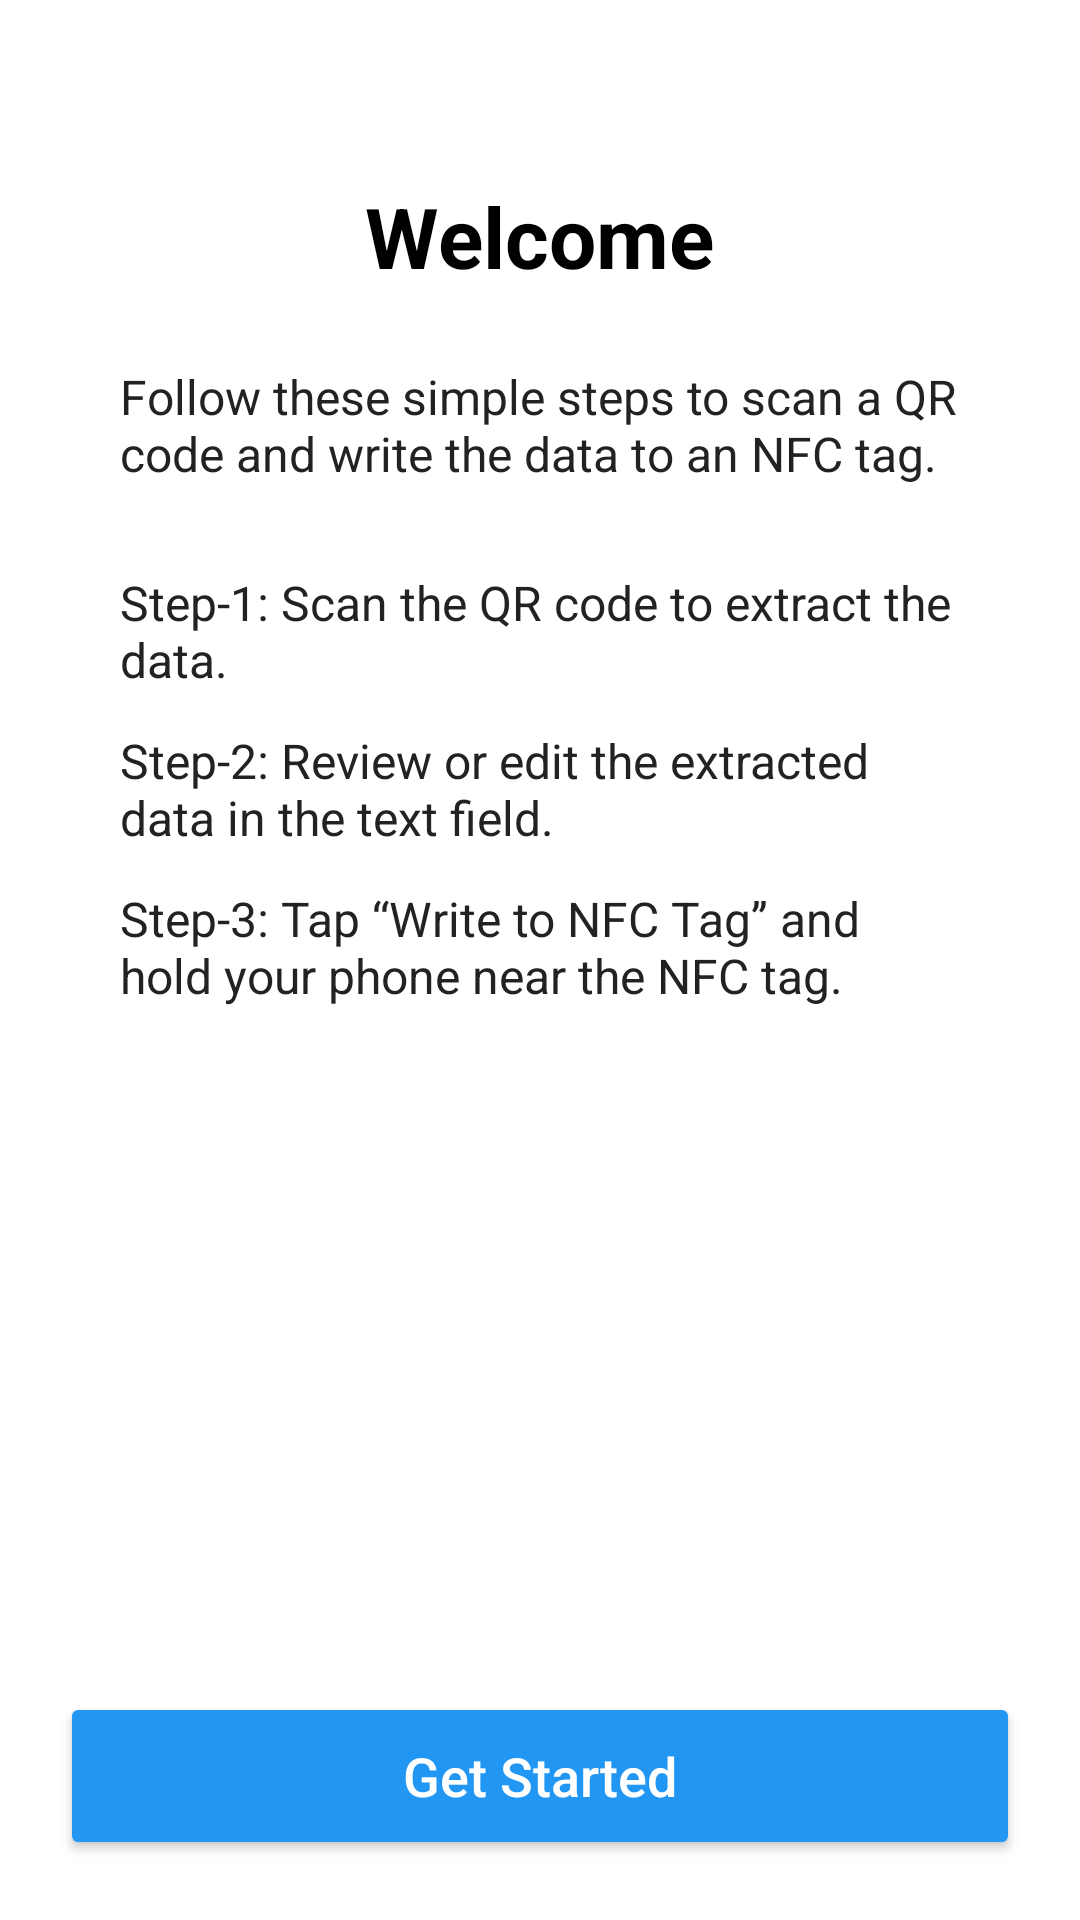

Write the Android layout XML for this screen, with the resource values it uses.
<!-- AndroidManifest.xml: activity theme Theme.NFCSample -->
<!-- res/layout/activity_main.xml -->
<?xml version="1.0" encoding="utf-8"?>
<androidx.constraintlayout.widget.ConstraintLayout xmlns:android="http://schemas.android.com/apk/res/android"
    xmlns:app="http://schemas.android.com/apk/res-auto"
    xmlns:tools="http://schemas.android.com/tools"
    android:id="@+id/mainContainer"
    android:layout_width="match_parent"
    android:layout_height="match_parent"
    android:background="@android:color/white"
    android:gravity="center_horizontal"
    android:orientation="vertical"
    tools:context=".MainActivity">

    <LinearLayout
        android:layout_width="match_parent"
        android:layout_height="0dp"
        android:layout_margin="20dp"
        android:orientation="vertical"
        android:padding="20dp"
        app:layout_constraintBottom_toTopOf="@+id/getStartedButton"
        app:layout_constraintEnd_toEndOf="parent"
        app:layout_constraintStart_toStartOf="parent"
        app:layout_constraintTop_toTopOf="parent">

        <TextView
            android:id="@+id/titleText"
            android:layout_width="wrap_content"
            android:layout_height="wrap_content"
            android:layout_gravity="center"
            android:layout_marginTop="20dp"
            android:layout_marginBottom="24dp"
            android:text="Welcome"
            android:textColor="@android:color/black"
            android:textSize="28sp"
            android:textStyle="bold" />

        <TextView
            android:id="@+id/instructionsText"
            android:layout_width="match_parent"
            android:layout_height="wrap_content"
            android:layout_marginBottom="28dp"
            android:text="Follow these simple steps to scan a QR code and write the data to an NFC tag."
            android:textColor="#222222"
            android:textSize="16sp" />

        <LinearLayout
            android:layout_width="match_parent"
            android:layout_height="wrap_content"
            android:layout_marginBottom="48dp"
            android:orientation="vertical">

            <TextView
                android:layout_width="wrap_content"
                android:layout_height="wrap_content"
                android:layout_marginBottom="12dp"
                android:text="Step-1: Scan the QR code to extract the data."
                android:textColor="#222222"
                android:textSize="16sp" />

            <TextView
                android:layout_width="wrap_content"
                android:layout_height="wrap_content"
                android:layout_marginBottom="12dp"
                android:text="Step-2: Review or edit the extracted data in the text field."
                android:textColor="#222222"
                android:textSize="16sp" />

            <TextView
                android:layout_width="wrap_content"
                android:layout_height="wrap_content"
                android:text="Step-3: Tap “Write to NFC Tag” and hold your phone near the NFC tag."
                android:textColor="#222222"
                android:textSize="16sp" />
        </LinearLayout>

    </LinearLayout>

    <Button
        android:id="@+id/getStartedButton"
        android:layout_width="match_parent"
        android:layout_height="56dp"
        android:layout_margin="20dp"
        android:backgroundTint="#2196F3"
        android:text="Get Started"
        android:textAllCaps="false"
        android:textColor="@android:color/white"
        android:textSize="18sp"
        app:layout_constraintBottom_toBottomOf="parent"
        app:layout_constraintEnd_toEndOf="parent"
        app:layout_constraintStart_toStartOf="parent" />

</androidx.constraintlayout.widget.ConstraintLayout>
<!-- resources referenced by this layout -->
<resources>
  <style name="Theme.NFCSample" parent="android:Theme.Material.Light.NoActionBar" />
</resources>
